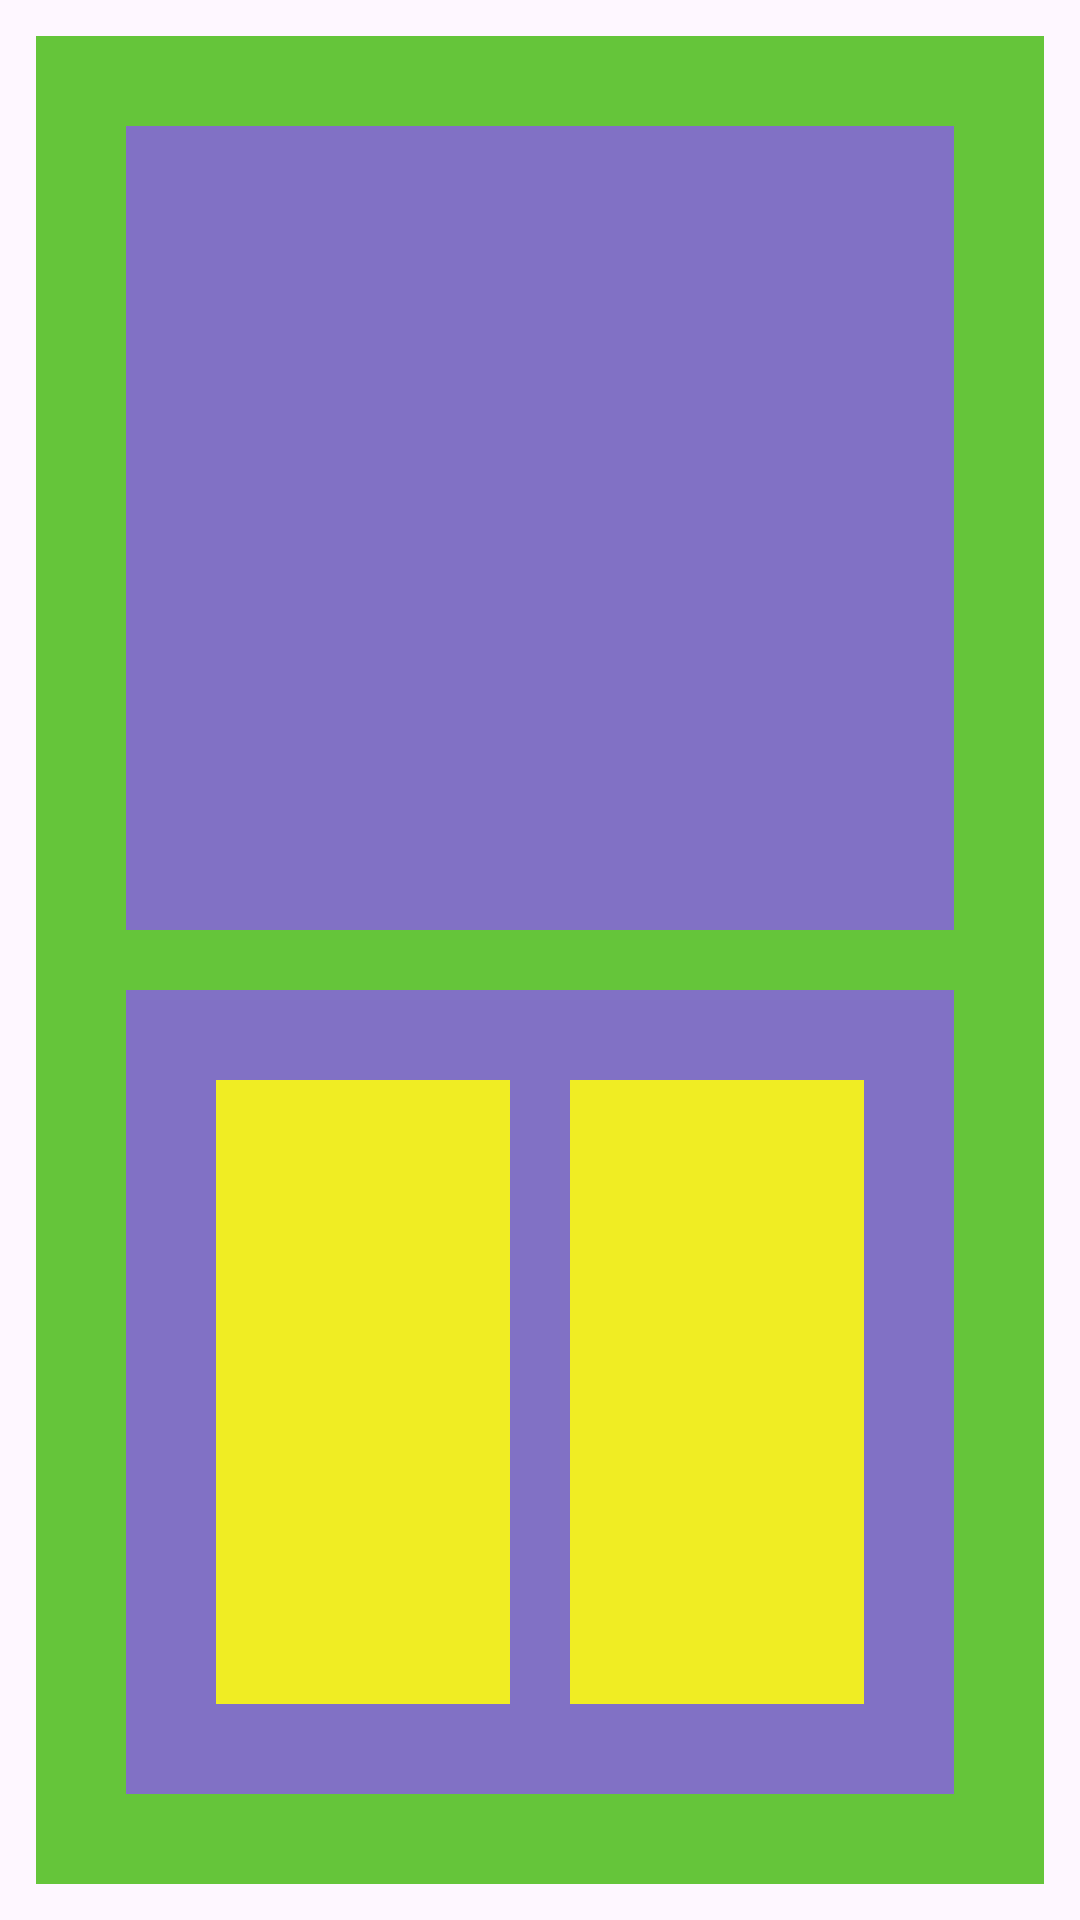

Reconstruct the res/layout file that produces this screen, plus the resources it refers to.
<!-- AndroidManifest.xml: application theme Theme.XML_Uebung1 -->
<!-- res/layout/activity_main.xml -->
<?xml version="1.0" encoding="utf-8"?>
<LinearLayout
    xmlns:android="http://schemas.android.com/apk/res/android"
    android:layout_width="match_parent"
    android:layout_height="match_parent">

    <LinearLayout
        android:layout_width="match_parent"
        android:layout_height="match_parent"
        android:background="@color/green"
        android:layout_margin="12dp"
        android:orientation="vertical"
        android:padding="20dp"
        android:weightSum="2">

        <LinearLayout
            android:layout_width="match_parent"
            android:layout_height="0dp"
            android:background="@color/purple"
            android:layout_weight="1"
            android:layout_margin="10dp">
        </LinearLayout>

        <LinearLayout
            android:layout_width="match_parent"
            android:layout_height="0dp"
            android:background="@color/purple"
            android:layout_weight="1"
            android:layout_margin="10dp"
            android:weightSum="2"
            android:orientation="horizontal"
            android:padding="20dp">

            <LinearLayout
                android:layout_width="0dp"
                android:layout_height="match_parent"
                android:background="@color/yellow"
                android:layout_weight="1"
                android:layout_margin="10dp">
            </LinearLayout>

            <LinearLayout
                android:layout_width="0dp"
                android:layout_height="match_parent"
                android:background="@color/yellow"
                android:layout_weight="1"
                android:layout_margin="10dp">
            </LinearLayout>

        </LinearLayout>

    </LinearLayout>

</LinearLayout>
<!-- resources referenced by this layout -->
<resources>
  <color name="green">#65C53A</color>
  <color name="purple">#8171C5</color>
  <color name="yellow">#F0ED23</color>
  <style name="Theme.XML_Uebung1" parent="Base.Theme.XML_Uebung1" />
  <style name="Base.Theme.XML_Uebung1" parent="Theme.Material3.DayNight.NoActionBar">
          
          
      </style>
</resources>
